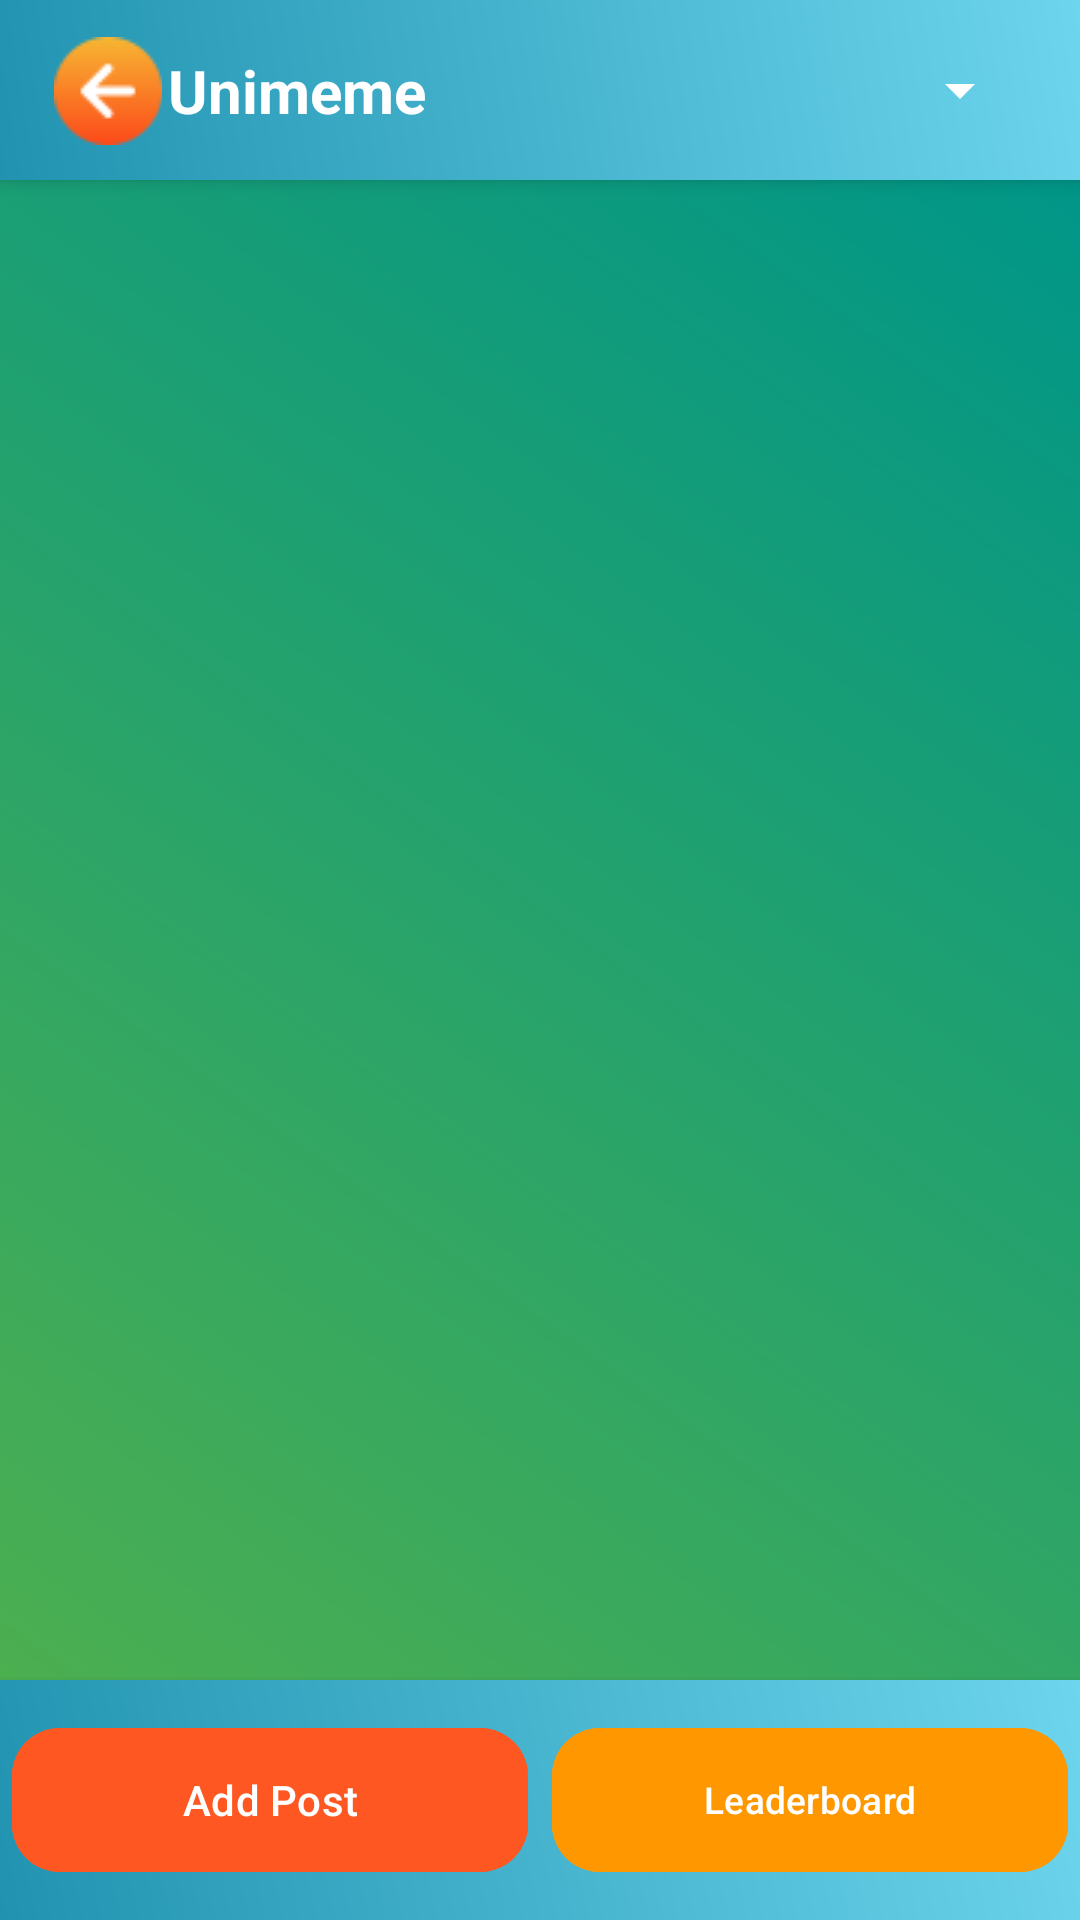

Write the Android layout XML for this screen, with the resource values it uses.
<!-- AndroidManifest.xml: application theme Theme.CSE476Assignment2 -->
<!-- res/layout/activity_community_posts.xml -->
<?xml version="1.0" encoding="utf-8"?>
<androidx.constraintlayout.widget.ConstraintLayout xmlns:android="http://schemas.android.com/apk/res/android"
    xmlns:app="http://schemas.android.com/apk/res-auto"
    xmlns:tools="http://schemas.android.com/tools"
    android:id="@+id/main"
    android:layout_width="match_parent"
    android:layout_height="match_parent"

    tools:context=".CommunityPostsActivity">

    <androidx.constraintlayout.widget.ConstraintLayout
        android:id="@+id/topBar"
        android:layout_width="0dp"
        android:layout_height="60dp"
        android:background="@drawable/posts_background_top_bottom"
        android:elevation="4dp"
        app:layout_constraintStart_toStartOf="parent"
        app:layout_constraintEnd_toEndOf="parent"
        app:layout_constraintTop_toTopOf="parent">

        
        <ImageButton
            android:id="@+id/backButton"
            android:layout_width="40dp"
            android:layout_height="70dp"
            android:background="@android:color/transparent"
            android:contentDescription="@string/bck_btn"
            android:padding="8dp"
            android:src="@drawable/back_arrow_top_part"
            app:layout_constraintStart_toStartOf="parent"
            app:layout_constraintTop_toTopOf="parent"
            app:layout_constraintBottom_toBottomOf="parent"
            android:layout_marginStart="16dp" />

        
        <TextView
            android:id="@+id/appTitle"
            android:layout_width="0dp"
            android:layout_height="wrap_content"
            android:text="@string/app_title"
            android:textColor="@android:color/white"
            android:textSize="20sp"
            android:textStyle="bold"
            android:ellipsize="end"
            android:maxLines="1"
            app:layout_constraintTop_toTopOf="parent"
            app:layout_constraintBottom_toBottomOf="parent"
            app:layout_constraintStart_toEndOf="@id/backButton"
            app:layout_constraintEnd_toStartOf="@id/sortSpinner"
            app:layout_constraintHorizontal_bias="0.5" />

        <Spinner
            android:id="@+id/sortSpinner"
            android:layout_width="wrap_content"
            android:layout_height="wrap_content"
            android:layout_marginEnd="16dp"
            android:backgroundTint="@android:color/white"
            android:contentDescription="@string/sort_spinner_content_description"
            android:spinnerMode="dropdown"
            app:layout_constraintEnd_toEndOf="parent"
            app:layout_constraintTop_toTopOf="parent"
            app:layout_constraintBottom_toBottomOf="parent" />

    </androidx.constraintlayout.widget.ConstraintLayout>


    <androidx.recyclerview.widget.RecyclerView
        android:id="@+id/recyclerPosts"
        android:layout_width="0dp"
        android:layout_height="0dp"
        android:background="@drawable/posts_background"
        android:clipToPadding="false"
        android:paddingTop="8dp"
        android:paddingBottom="8dp"
        app:layout_constraintTop_toBottomOf="@id/topBar"
        app:layout_constraintBottom_toTopOf="@id/bottomNavBar"
        app:layout_constraintStart_toStartOf="parent"
        app:layout_constraintEnd_toEndOf="parent" />







    <LinearLayout
        android:id="@+id/bottomNavBar"
        android:layout_width="0dp"
        android:layout_height="wrap_content"
        android:background="@drawable/posts_background_top_bottom"
        android:elevation="4dp"
        android:paddingTop="8dp"
        android:paddingBottom="8dp"
        android:orientation="horizontal"
        android:gravity="center"
        app:layout_constraintBottom_toBottomOf="parent"
        app:layout_constraintEnd_toEndOf="parent"
        app:layout_constraintStart_toStartOf="parent">

        <com.google.android.material.button.MaterialButton
            android:id="@+id/btnAddPost"
            style="@style/Widget.Material3.Button"
            android:layout_width="0dp"
            android:layout_height="56dp"
            android:layout_margin="4dp"
            android:layout_weight="1"
            android:backgroundTint="#FF5722"
            android:text="@string/button_add_post"
            android:textColor="#FFFFFF"
            app:cornerRadius="16dp" />


        <com.google.android.material.button.MaterialButton
            android:id="@+id/btnLeaderboard"
            style="@style/Widget.Material3.Button"
            android:layout_width="0dp"
            android:layout_height="56dp"
            android:layout_margin="4dp"
            android:layout_weight="1"
            android:backgroundTint="#FF9800"
            android:text="@string/go_to_leaderboard"
            android:textColor="#FFFFFF"

            android:textSize="12.3sp"
            app:cornerRadius="16dp" />

    </LinearLayout>



    
    <LinearLayout
        android:id="@+id/postPreviewContainer"
        android:layout_width="0dp"
        android:layout_height="0dp"
        android:orientation="vertical"
        android:background="#CCFFFFFF"
        android:padding="16dp"
        android:elevation="8dp"
        android:visibility="gone"
        app:layout_constraintTop_toBottomOf="@id/topBar"
        app:layout_constraintBottom_toTopOf="@id/bottomNavBar"
        app:layout_constraintStart_toStartOf="parent"
        app:layout_constraintEnd_toEndOf="parent">

        <ImageView
            android:id="@+id/imagePreview"
            android:layout_width="match_parent"
            android:layout_height="350dp"
            android:adjustViewBounds="true"
            android:contentDescription="@string/photo_preview_overlay"
            android:scaleType="centerCrop"
            android:layout_gravity="center_horizontal"
            android:background="#000000"
            android:visibility="gone" />

        <EditText
            android:id="@+id/etCaption"
            android:layout_width="match_parent"
            android:layout_height="wrap_content"
            android:autofillHints="Add a caption..."
            android:hint="@string/add_a_caption"
            android:padding="8dp"
            android:background="#EEEEEE"
            android:inputType="textCapSentences"
            android:visibility="gone" />

        <Button
            android:id="@+id/btnPost"
            android:layout_width="wrap_content"
            android:layout_height="wrap_content"
            android:text="@string/post"
            android:textColor="#FFFFFF"
            android:backgroundTint="#8E44AD"
            android:padding="8dp"
            android:layout_marginTop="8dp"
            android:layout_gravity="center_horizontal"
            android:visibility="gone" />
    </LinearLayout>


</androidx.constraintlayout.widget.ConstraintLayout>
<!-- resources referenced by this layout -->
<resources>
  <!-- drawable back_arrow_top_part: png bitmap (drawable-mdpi, 1219 bytes) -->
  <!-- drawable posts_background (drawable) -->
  <?xml version="1.0" encoding="utf-8"?>
  <shape xmlns:android="http://schemas.android.com/apk/res/android">
  
      <gradient
          android:angle="45"
          android:startColor="#4CAF50"
          android:endColor="#009688"
          android:type="linear" />
  
  </shape>
  <!-- drawable posts_background_top_bottom (drawable) -->
  <?xml version="1.0" encoding="utf-8"?>
  <shape xmlns:android="http://schemas.android.com/apk/res/android">
  
  <gradient
      android:angle="45"
      android:startColor="#2193b0"
      android:endColor="#6dd5ed"
      android:type="linear" />
  
  </shape>
  <string name="add_a_caption">Add a caption…</string>
  <string name="app_title">Unimeme</string>
  <string name="bck_btn">Back</string>
  <string name="button_add_post">Add Post</string>
  <string name="go_to_leaderboard">Leaderboard</string>
  <string name="photo_preview_overlay">Photo preview overlay</string>
  <string name="post">Post</string>
  <string name="sort_spinner_content_description">Sort posts</string>
  <style name="Theme.CSE476Assignment2" parent="Base.Theme.CSE476Assignment2" />
  <style name="Base.Theme.CSE476Assignment2" parent="Theme.Material3.DayNight.NoActionBar">
          
          
          
          <item name="android:windowBackground">@color/app_background</item>
          
      </style>
  <color name="app_background">#ECECEC</color>
</resources>
